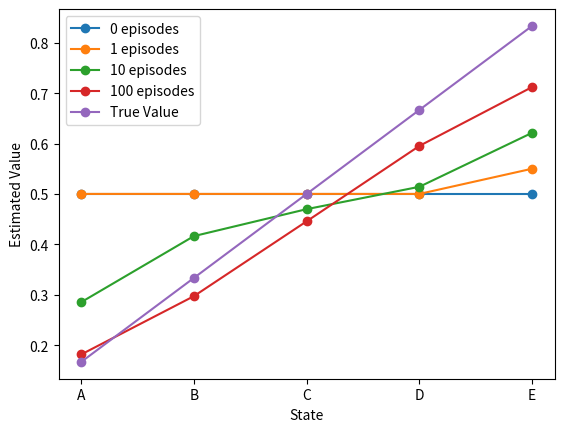

The matplotlib source for this figure: (Note: this script raises an exception after producing the figure.)
# -*- coding:utf-8 -*-

import numpy as np
from tqdm import tqdm
import matplotlib.pyplot as plt


def find_next_state(current_state):
    # to select randomly the action to next state
    if np.random.binomial(1, 0.5):
        current_state += 1
    else:
        current_state -= 1

    return current_state


class Random_Walk(object):
    def __init__(self, initial_state=3, num_state=7, step_size=0.1):
        self.initial_state = initial_state    # start in the center state, C, state number is 3
        self.num_state = num_state    # the number of states
        self.step_size = step_size   # the step_size is the step size

        self.right_action = 1   # proceed right
        self.left_action = 0    # proceed left

        self.states = np.arange(num_state)   # the set/array of states
        self.initial_value = np.ones(num_state) / 2     # the initial values of all states
        self.initial_value[0] = 0
        self.initial_value[-1] = 1
        self.real_value = np.arange(num_state) / (num_state - 1)      # the true values of all states

    def temporal_difference(self, value):
        """
        the temporal difference method
        :param value: the value array of all states
        :return:
        """
        state = self.initial_state
        trajectory = [state]
        rewards = []
        
        while True:
            next_state = find_next_state(state)   # to find the next state
            reward = 0
            # if next_state == self.states[-1]:
            #    reward = 1

            rewards.append(reward)
            trajectory.append(next_state)
            value[state] += self.step_size * (reward + value[next_state] - value[state])   # TD update equation

            if next_state == 0 or next_state == self.states[-1]:
                break
            state = next_state

        return trajectory, rewards

    def monte_carlo(self, value):
        """
        the Monte Carlo method
        :param value: the value array of all states
        :return:
        """
        state = self.initial_state
        trajectory = [state]

        while True:
            next_state = find_next_state(state)
            trajectory.append(next_state)

            # ending up with left terminal state,that state is 0,all returns are 0
            if next_state == 0:
                returns = 0
                break
            # ending up with right terminal state, that state is 6, all returns are 1
            if next_state == self.states[-1]:
                returns = 1
                break
            state = next_state

        for k in trajectory[:-1]:
            value[k] += self.step_size * (returns - value[k])

        return trajectory, [returns]*(len(trajectory)-1)

    def root_mean_square(self, episode=100, runs=100, method_flag=False):
        """
        to compute the root mean-squared error
        :param episode: the number of episodes
        :param runs: the number of runs
        :param method_flag: whether use MC method or TD method
        :return:
        """
        error_rms = np.zeros(episode+1)
        for run in tqdm(range(runs)):
            current_value = self.initial_value.copy()
            for idx in np.arange(episode+1):
                error_rms[idx] += np.sqrt(np.linalg.norm(current_value - self.real_value)**2 /
                                          len(current_value[1:-1]))    # root mean squared equation
                if method_flag:   # Monte Carlo method if True
                    self.monte_carlo(current_value)
                else:   # default method is temporal-difference
                    self.temporal_difference(current_value)
        error_rms /= runs    # to average the error
        return error_rms



if __name__ == "__main__":
    episodes = [0, 1, 10, 100]
    x_label = ["A", "B", "C", "D", "E"]

    alpha_mc = [0.01, 0.02, 0.03, 0.04]
    alpha_td = [0.15, 0.10, 0.05]

    example_6_2 = Random_Walk()
    values = example_6_2.initial_value.copy()
    print("Starting plotting the figure......\n")
    
    plt.figure(1)
    for epi in np.arange(episodes[-1]+1):
        if epi in episodes:
            plt.plot(x_label, values[1:-1], "o-", label=str(epi) + " episodes")
        example_6_2.temporal_difference(values)
    plt.plot(x_label, example_6_2.real_value[1:-1], "o-", label="True Value")
    plt.xlabel("State")
    plt.ylabel("Estimated Value")
    plt.legend()
    plt.savefig("./images/Example6-2-1.png")
    plt.show()
    plt.close()

    plt.figure(2)
    for i, alpha in enumerate(alpha_mc + alpha_td):
        example_6_2 = Random_Walk(step_size=alpha)
        if i < len(alpha_mc):
            flag = True
        else:
            flag = False
        total_error = example_6_2.root_mean_square(method_flag=flag)
        if flag:
            plt.plot(total_error, "r--", linewidth=(i + 0.5), label=r"MC, $\alpha$=%.2f" % alpha)
        else:
            plt.plot(total_error, "b-", linewidth=(i - 3), label=r"TD, $\alpha$=%.2f" % alpha)
    plt.xlabel("Walks/Episodes")
    plt.ylabel("Empirical RMS Error")
    plt.legend()
    plt.savefig("./images/Example6-2-2.png")
    plt.show()
    plt.close()

    print("Completed!!! You check it in the 'images' directory")
